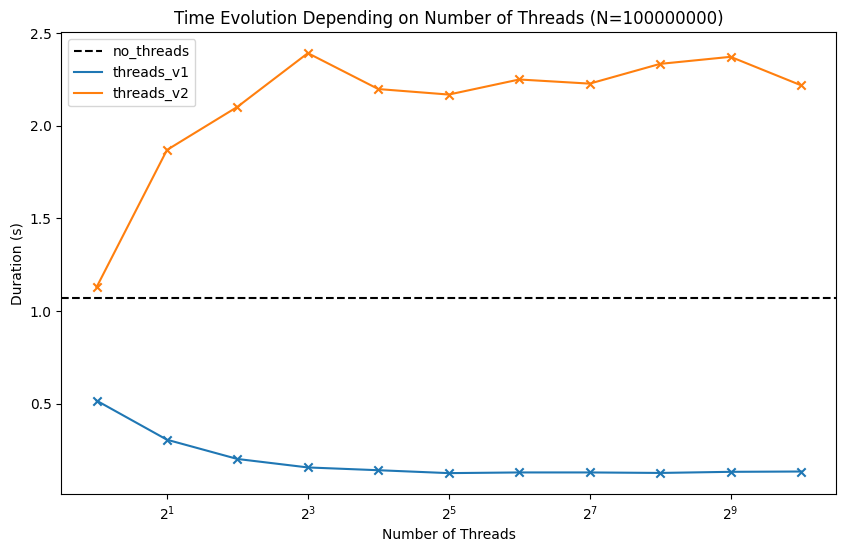

The table this chart was drawn from, first rows:
Method, Duration(s), ArraySize, ThreadsNumber, TotalSum
threads_v1, 0.01, 1000000, 1, 6682928
threads_v1, 0.007, 1000000, 2, 6682928
threads_v1, 0.005, 1000000, 4, 6682928
threads_v1, 0.005, 1000000, 8, 6682928
threads_v1, 0.005, 1000000, 16, 6682928
threads_v1, 0.01, 1000000, 1, 6682928
threads_v1, 0.007, 1000000, 2, 6682928
threads_v1, 0.005, 1000000, 4, 6682928
threads_v1, 0.005, 1000000, 8, 6682928
threads_v1, 0.005, 1000000, 16, 6682928
threads_v1, 0.007, 1000000, 32, 6682928
threads_v1, 0.008, 1000000, 64, 6682928
threads_v1, 0.072, 10000000, 1, -1723988
threads_v1, 0.038, 10000000, 2, -1723988
threads_v1, 0.023, 10000000, 4, -1723988
threads_v1, 0.026, 10000000, 6, -1723988
threads_v1, 0.02, 10000000, 8, -1723988
threads_v1, 0.02, 10000000, 16, -1723988
threads_v1, 0.021, 10000000, 32, -1723988
threads_v1, 0.017, 10000000, 64, -1723988
threads_v1, 0.016, 10000000, 64, -1723988
threads_v1, 0.017, 10000000, 128, -1723988
threads_v1, 0.027, 10000000, 256, -1723988
threads_v1, 0.043, 10000000, 512, -1723988
threads_v1, 0.068, 10000000, 1024, -1723988
threads_v1, 0.017, 10000000, 50, -1723988
threads_v1, 0.019, 10000000, 52, -1723988
threads_v1, 0.018, 10000000, 54, -1723988
threads_v1, 0.018, 10000000, 56, -1723988
threads_v1, 0.02, 10000000, 58, -1723988
threads_v1, 0.019, 10000000, 60, -1723988
threads_v1, 0.019, 10000000, 62, -1723988
threads_v1, 0.018, 10000000, 64, -1723988
threads_v1, 0.023, 10000000, 66, -1723988
threads_v1, 0.018, 10000000, 68, -1723988
threads_v1, 0.017, 10000000, 70, -1723988
no_threads, 0.136, 10000000, 1, -1723988
no_threads, 0.135, 10000000, 1, -1723988
no_threads, 0.126, 10000000, 1, -1723988
no_threads, 0.123, 10000000, 1, -1723988
no_threads, 0.125, 10000000, 1, -1723988
no_threads, 0.128, 10000000, 1, -1723988
no_threads, 0.122, 10000000, 1, -1723988
no_threads, 0.135, 10000000, 1, -1723988
no_threads, 0.128, 10000000, 1, -1723988
no_threads, 0.125, 10000000, 1, -1723988
threads_v2, 0.132, 10000000, 1, -1723988
threads_v2, 0.205, 10000000, 2, -1723988
threads_v2, 0.252, 10000000, 4, -1723988
threads_v2, 0.249, 10000000, 8, -1723988
threads_v2, 0.251, 10000000, 16, -1723988
threads_v2, 0.236, 10000000, 32, -1723988
threads_v2, 0.24, 10000000, 64, -1723988
threads_v2, 0.237, 10000000, 128, -1723988
threads_v2, 0.238, 10000000, 256, -1723988
threads_v2, 0.24, 10000000, 512, -1723988
threads_v2, 0.263, 10000000, 1024, -1723988
threads_v1, 0.512, 100000000, 1, 10366148
threads_v1, 0.324, 100000000, 2, 10366148
threads_v1, 0.186, 100000000, 4, 10366148
... 66 more rows
